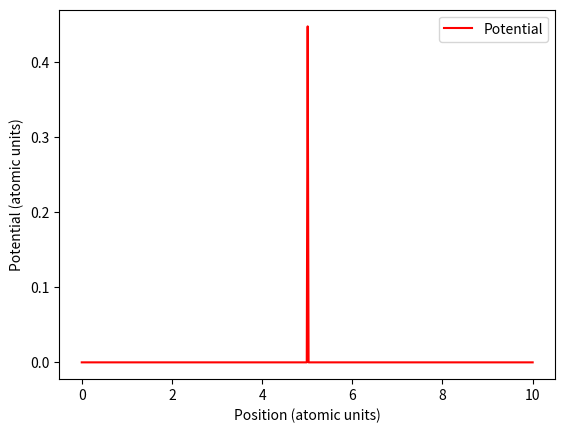

Source code (Python): (Note: this script raises an exception after producing the figure.)
import numpy as np
from scipy import signal
from matplotlib import pyplot as plt

# create an array of x-values between 0 and 10
x = np.linspace(0, 10, 500)

# create the delta function potential.  Need to specify that it will be in the middle 
# of 500 samples along x.  We will scale this by the amplitude of the normalized energy 
# eigenstates so that this potential appears on the same scale as the eigenfunctions
V_x = signal.unit_impulse(500, idx='mid') * np.sqrt(2/10)

# now plot V_x against x
plt.plot(x, V_x, color='red', label="Potential")
plt.xlabel("Position (atomic units)")
plt.ylabel("Potential (atomic units)")
plt.legend()
plt.show()

def energy_eigenvalue(n, L, m):
    """ Helper function to take the quantum number n of the particle in a box, the length 
        of the box L, and the mass of the particle m and return the energy eigenvalue in atomic units.
        Both the length and mass should be in atomic units.
        
    Arguments
    ---------
    n : int
        the quantum state of the particle in a box
        
    L : float
        the length of the box in atomic units
    m : float
        the mass of the particle in atomic units
    """
        
    return n ** 2 * np.pi ** 2 / ( 2 * m * L ** 2)

def energy_eigenfunction(n, L, x):
    """ Helper function to take the quantum number n of the particle in a box, the length 
        of the box L, and x-coordinate value(s) (single value or list) and return the corresponding
        energy eigenstate value(s) of the ordinary particle in a box
        
    Arguments
    ---------
    n : int
        the quantum state of the particle in a box      
    L : float
        the length of the box in atomic units
    x : float (or numpy array of floats)
        the position variable for the energy eigenstate in atomic units
    """
    return np.sqrt(2 / L) * np.sin(n * np.pi * x / L)

def Hamiltonian_matrix_element(n, m):
    """ Helper function to take two indices (n, m) and return the Hamiltonian matrix element H_{n,m}, 
        which is <n|H|m> in Dirac's Bra-Ket notation.  This will call Kinetic_matrix_element(n, m) and
        Potential_matrix_element(n, m).
    
    Arguments
    ---------
    n : int
        the index corresponding to the bra state
    m : int
        the index corresponding to the ket state 
        
    Returns
    -------
    H_mn : float
         the matrix element corresponding to <n|H|m> = <n|T|m> + <n|V|m>
         
    Example
    -------
    >>> H_12 = Hamiltonian_matrix_element(1,2)
    >>> H_33 = Hamiltonian_matrix_element(3,3)
    
    Notes
    -----
    if n == m, you need to include kinetic and potential contributions of <n|H|n>.
    e.g. <n|H|n> = <n|T|n> + <n|V|n> = <n|E_n|n> + <n|V|n> = E_n<n|n> + <n|V|n> = E_n + <n|V|n>
    where E_n is the energy eigenvalue of the ordinary particle in a box state \psi_n(x)
    
    if n != m, you need to include only the potential contribution <n|V|m>.
    
    """
    H_nm = Kinetic_matrix_element(n, m) + Potential_matrix_element(n, m)
    return H_nm

def Kinetic_matrix_element(n, m):
    """ Function to take two indices (n, m) and return the Kinetic Energy matrix element T_{n,m}, 
        which is <n|T|m> in Dirac's Bra-Ket notation.  
    
    Arguments
    ---------
    n : int
        the index corresponding to the bra state
    m : int
        the index corresponding to the ket state 
        
    Returns
    -------
    T_mn : float
         the matrix element corresponding to <n|T|m> = E_m <n|m>
         
    Example
    -------
    >>> T_12 = Kinetic_matrix_element(1,2) -> 0
    >>> T_33 = Kinetic_matrix_element(3,3) -> E_3
    
    """
    ### replace with code

def Potential_matrix_element(n, m):
    """ Function to take two indices (n, m) and return the Hamiltonian matrix element V_{n,m}, 
        which is <n|V|m> in Dirac's Bra-Ket notation and V = \delta(x-5)
    
    Arguments
    ---------
    n : int
        the index corresponding to the bra state
    m : int
        the index corresponding to the ket state 
        
    Returns
    -------
    V_mn : float
         the matrix element corresponding to <n|V|m> = \psi_n(5) * psi_m(5)
         
    Example
    -------
    >>> V_12 = Potential_matrix_element(1,2)
    >>> V_33 = Potential_matrix_element(3,3)
    """
    ### replace with code

def build_matrices(n_basis):
    """ Function that will build and return the Hamiltonian, Kinetic, and Potential energy matrices
    
    Arguments
    ---------
    n_basis : int
        the number of basis functions used to build the matrices
        
    Returns
    -------
    H : n_basis x n_basis array of floats
         the total Hamiltonian matrix
         
    T : n_basis x n_basis array of floats
         the kinetic energy matrix
         
    V : n_basis x n_basis array of floats
         the potential energy matrix 
         
    Example
    -------
    >>> H, T, V = build_matrices(3)
    """
    H = np.zeros((n_basis, n_basis))
    T = np.zeros((n_basis, n_basis))
    V = np.zeros((n_basis, n_basis))
    
    for i in range(n_basis):
        n = i + 1 # i starts from 0 but n should start at 1
        for j in range(n_basis):
            m = j + 1 # j starts at 0 but m should start at 1
            H[i, j] = Hamiltonian_matrix_element(n, m)
            T[i, j] = Kinetic_matrix_element(n, m)
            V[i, j] = Potential_matrix_element(n, m)
    return H, T, V


n_basis = 3
Hamiltonian_matrix, Kinetic_matrix, Potential_matrix = build_matrices(n_basis)

# compute eigenvalues and eigenvectors of Hamiltonian_matrix
# store eigenvalues to E_opt and eigenvectors to c_opt
E_opt, c_opt = np.linalg.eigh(Hamiltonian_matrix)

# print lowest eigenvalues corresponding to the 
# variational estimate of the ground state energy
print(F'The variational ground state energy with {n_basis} basis functions is {E_opt[0]:.6f} atomic units')


# initialize a numpy array for Phi_gs as an array of zeros with the same length as the x-axis used in the first cell
Phi_gs = np.zeros_like(x)

# loop through the basis states and add c_n \psi_n(x) to Phi_gs 
for i in range(n_basis):
    n = i + 1
    Phi_gs += c_opt[i,0] * energy_eigenfunction(n, 10, x)
    
# now plot the variational ground state along with the ground-state of the ordinary PIB
plt.plot(x, Phi_gs ** 2, "blue", label="Variational ground-state Probability Density")
plt.plot(x, energy_eigenfunction(1, 10, x) ** 2, "red", label="PIB ground state Probability Density")
# optionally plot the delta potential
#plt.plot(x, V_x, "purple", label="Potential")
plt.legend()

# define the number of basis functions
n_basis_list = []
E_list = []
T_list = []
V_list = []
E_1_list = []
E_2_list = []
for i in range(2,202, 2):
    n_basis_list.append(i)
    H, T, V = build_matrices(i)
    e_t, c_t = np.linalg.eigh(H)
    E_list.append(e_t[0])
    T_c = np.dot(T, c_t[:,0])
    T_list.append( np.dot( np.transpose(c_t[:,0]), T_c ) )
    V_c = np.dot(V, c_t[:,0])
    V_list.append( np.dot( np.transpose(c_t[:,0]), V_c ) )
    E_1_list.append(T[0,0])
    E_2_list.append(T[1,1])
    
    

    
    



plt.plot(n_basis_list, E_list, label="E")
plt.plot(n_basis_list, T_list, label="T")
plt.plot(n_basis_list, V_list, label="V")
plt.plot(n_basis_list, E_1_list, label="E_1")
plt.plot(n_basis_list, E_2_list, label="E_2")
plt.legend()
